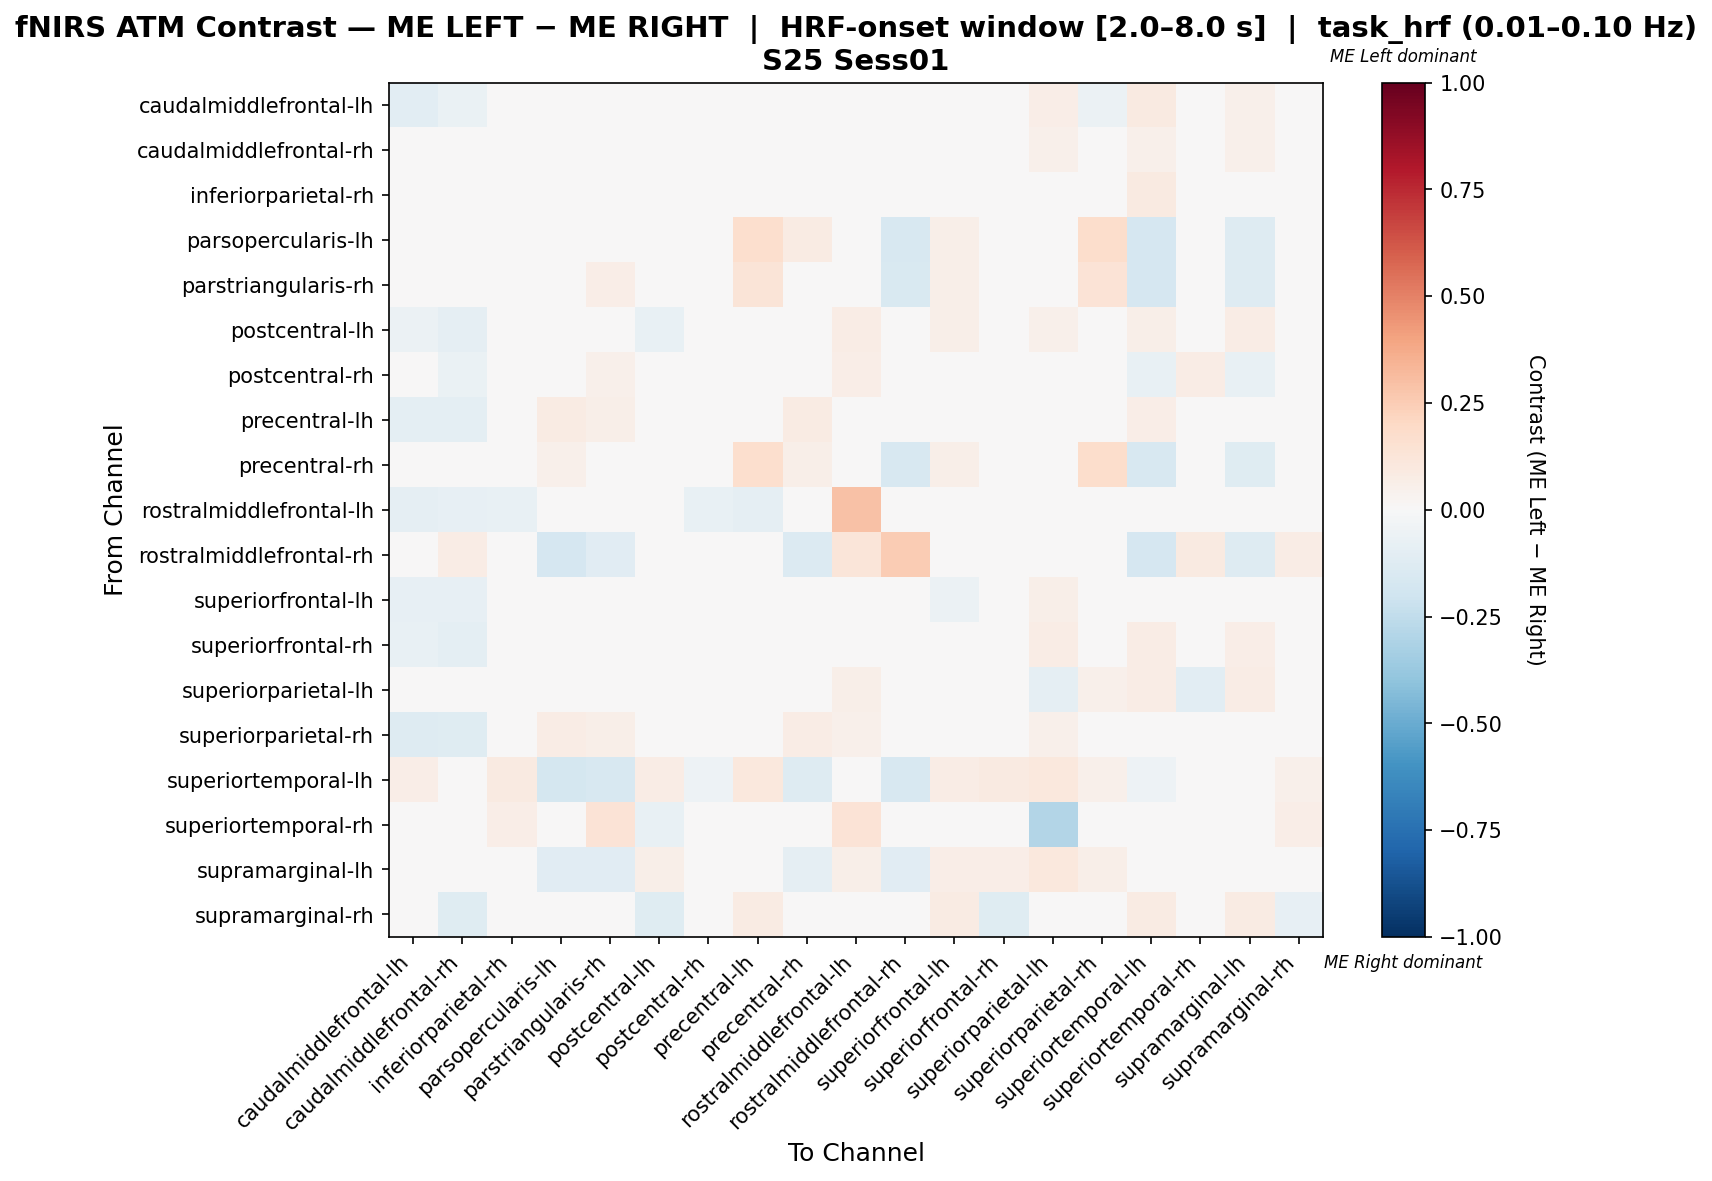

Values plotted in this chart, from the file beside it:
, caudalmiddlefrontal-lh, caudalmiddlefrontal-rh, inferiorparietal-rh, parsopercularis-lh, parstriangularis-rh, postcentral-lh, postcentral-rh, precentral-lh, precentral-rh, rostralmiddlefrontal-lh, rostralmiddlefrontal-rh, superiorfrontal-lh, superiorfrontal-rh, superiorparietal-lh, superiorparietal-rh, superiortemporal-lh, superiortemporal-rh, supramarginal-lh, supramarginal-rh
caudalmiddlefrontal-lh, -0.105, -0.06494, 0.03788, 0.0, 0.0, -0.01299, -0.02597, 0.0, 0.0, 0.0, 0.0, 0.006494, -0.01948, 0.06494, -0.05952, 0.09091, 0.0, 0.05195, 0.03571
caudalmiddlefrontal-rh, -0.04725, 0.009294, 0.0326, -0.02715, -0.01517, -0.02623, -0.0378, 0.0145, -0.02715, 0.01198, -0.009185, 0.01303, -0.0217, 0.05069, -0.03793, 0.05069, 0.007451, 0.05069, 0.008643
inferiorparietal-rh, -0.01881, -0.04915, -0.002564, 0.0, 0.02094, -0.04942, -0.04055, 0.007373, 0.0, 0.02094, 0.005236, -0.008334, -0.03868, 0.02778, -0.02928, 0.08901, 0.02618, 0.02778, 0.01154
parsopercularis-lh, 0.0, -0.02538, 0.0, 0.0376, -0.00957, 0.0, -0.01891, 0.1656, 0.07821, 0.0, -0.1574, 0.05732, 0.0, 0.0, 0.172, -0.1675, -0.005076, -0.1269, 0.0
parstriangularis-rh, 0.0, -0.01941, 0.01829, -0.01593, 0.06844, 0.0, -0.008337, 0.128, 0.01979, 0.03049, -0.1521, 0.05488, 0.0, 0.0, 0.1402, -0.1684, 0.03148, -0.1276, 0.0
postcentral-lh, -0.05797, -0.09048, -0.01449, 0.0, 0.0, -0.0735, -0.03106, 0.01222, 0.0, 0.07143, 0.0, 0.05507, -0.03043, 0.05217, 0.02174, 0.0619, -0.02484, 0.07226, -0.02402
postcentral-rh, -0.03521, -0.06811, -0.0001154, 0.004502, 0.05368, -0.0493, 0.02551, 0.04676, 0.004502, 0.06557, -0.01189, 0.04676, -0.0493, -0.04225, 0.04676, -0.07746, 0.07492, -0.07042, 0.0351
precentral-lh, -0.09903, -0.09581, -0.01599, 0.0836, 0.06109, -0.02242, -0.02062, 0.01304, 0.0836, 0.0, 0.0, -0.04531, -0.02791, 0.02118, -0.03151, 0.06431, 0.0, -0.0003835, 0.03215
precentral-rh, 0.0, -0.02924, 0.0, 0.0523, -0.005028, 0.0, -0.02663, 0.1656, 0.05814, 0.0, -0.1579, 0.05732, 0.0, 0.0, 0.172, -0.1579, -0.005848, -0.1228, 0.0
rostralmiddlefrontal-lh, -0.09091, -0.08442, -0.07143, 0.0, 0.03896, 0.006494, -0.07792, -0.09091, 0.0, 0.2922, 0.01299, -0.006494, -0.03247, 0.02597, 0.02597, 0.0, 0.03896, 0.01299, 0.0
rostralmiddlefrontal-rh, 0.0, 0.07179, 0.04878, -0.1649, -0.1162, 0.0, 0.04601, 0.0, -0.134, 0.122, 0.2548, 0.0, 0.0, 0.0, 0.0, -0.1649, 0.09241, -0.1289, 0.07317
superiorfrontal-lh, -0.08194, -0.07844, -0.01999, 0.03147, 0.03147, 0.01498, -0.02141, -0.04347, 0.03147, 0.04545, 0.0, -0.06161, -0.002723, 0.05901, -0.02949, 0.04895, 0.0, 0.04131, 0.03497
superiorfrontal-rh, -0.07178, -0.1001, -0.004224, 0.0, 0.0, -0.04119, -0.03268, 0.008876, 0.0, 0.0393, 0.0, 0.03508, -0.03899, 0.07432, 0.008876, 0.07424, 0.0, 0.06995, -0.02169
superiorparietal-lh, -0.007782, -0.03376, -0.02001, 0.0, 0.0, -0.02537, -0.04902, 0.01971, 0.0, 0.06186, 0.0, 0.04376, 0.01092, -0.09147, 0.05064, 0.07216, -0.1078, 0.07126, 0.004952
superiorparietal-rh, -0.1267, -0.1176, -0.03146, 0.07239, 0.0563, -0.01806, -0.02296, -0.02808, 0.07239, 0.05362, 0.0, -0.03775, -0.03088, 0.05211, 0.03522, 0.03217, 0.0, 0.02052, 0.01877
superiortemporal-lh, 0.06557, 0.04566, 0.08743, -0.1726, -0.1624, 0.07104, -0.05076, 0.1093, -0.132, 0.0, -0.1574, 0.0765, 0.0929, 0.1038, 0.05464, -0.05276, -0.005076, -0.02854, 0.05464
superiortemporal-rh, 0.0, -0.02552, 0.06977, -0.04878, 0.1373, -0.07317, 0.04424, 0.0, -0.04878, 0.1395, 0.04424, 0.0, 0.0, -0.2927, 0.0, -0.04878, 0.0329, 0.0, 0.06977
supramarginal-lh, 0.0114, 0.01506, 0.02605, -0.1163, -0.1163, 0.05535, -0.03256, 0.03704, -0.08837, 0.05861, -0.1116, 0.06634, 0.06268, 0.1059, 0.05535, -0.04668, 0.0, -0.01866, 0.03663
supramarginal-rh, -0.04626, -0.1177, 0.02517, 0.0, 0.0, -0.1177, -0.002109, 0.07874, 0.0, 0.01575, 0.0315, 0.07874, -0.1177, 0.04303, 0.03937, 0.07874, 0.01575, 0.07874, -0.08408
